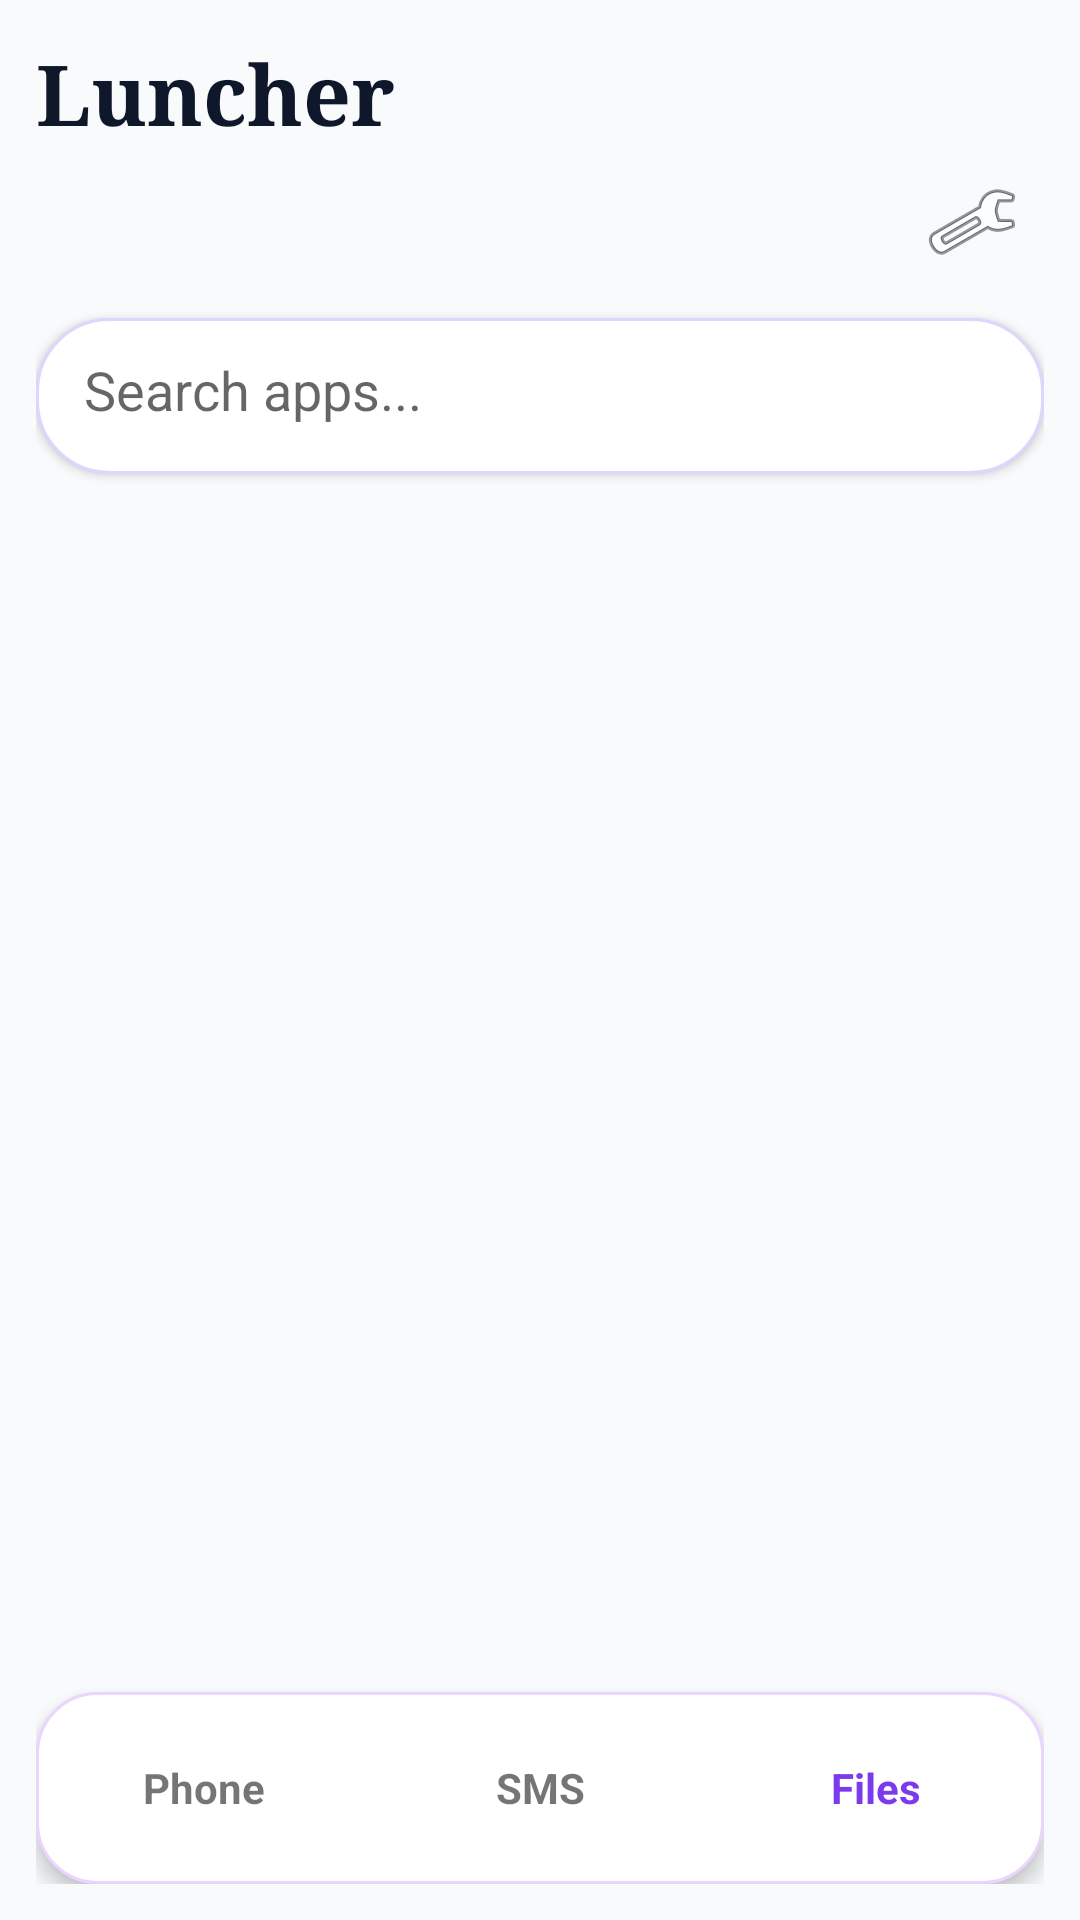

This screen was rendered from an Android layout file. Write that file and the resources it references.
<!-- AndroidManifest.xml: application theme Theme.Luncher -->
<!-- res/layout/activity_launcher.xml -->
<?xml version="1.0" encoding="utf-8"?>
<LinearLayout xmlns:android="http://schemas.android.com/apk/res/android" android:layout_width="match_parent" android:layout_height="match_parent" android:orientation="vertical" android:background="#F8FAFC" android:padding="12dp"><TextView android:layout_width="match_parent" android:layout_height="wrap_content" android:text="Luncher" android:textSize="28sp" android:textStyle="bold" android:fontFamily="serif" android:textColor="#0F172A"/>
        <ImageButton
            android:id="@+id/btnThemes"
            android:layout_width="48dp"
            android:layout_height="48dp"
            android:layout_gravity="end"
            android:background="?attr/selectableItemBackgroundBorderless"
            android:src="@android:drawable/ic_menu_preferences"
            android:contentDescription="Themes" />
        <EditText android:id="@+id/searchBar" android:layout_width="match_parent" android:layout_height="52dp" android:layout_marginTop="8dp" android:hint="Search apps..." android:background="@drawable/bg_search" android:padding="16dp" android:elevation="2dp"/><androidx.recyclerview.widget.RecyclerView android:id="@+id/recyclerApps" android:layout_width="match_parent" android:layout_height="0dp" android:layout_weight="1" android:layout_marginTop="16dp"/><LinearLayout android:layout_width="match_parent" android:layout_height="64dp" android:orientation="horizontal" android:background="@drawable/bg_glass" android:elevation="4dp"><TextView android:id="@+id/btnPhone" android:layout_width="0dp" android:layout_height="match_parent" android:layout_weight="1" android:text="Phone" android:gravity="center" android:textStyle="bold"/><TextView android:id="@+id/btnSms" android:layout_width="0dp" android:layout_height="match_parent" android:layout_weight="1" android:text="SMS" android:gravity="center" android:textStyle="bold"/><TextView android:id="@+id/btnFiles" android:layout_width="0dp" android:layout_height="match_parent" android:layout_weight="1" android:text="Files" android:gravity="center" android:textStyle="bold" android:textColor="#7C3AED"/></LinearLayout><View android:id="@+id/clearSearch" android:layout_width="0dp" android:layout_height="0dp"/></LinearLayout>
<!-- resources referenced by this layout -->
<resources>
  <!-- drawable bg_glass (drawable) -->
  <?xml version="1.0" encoding="utf-8"?>
  <shape xmlns:android="http://schemas.android.com/apk/res/android"><solid android:color="#FFFFFF"/><corners android:radius="20dp"/><stroke android:width="1dp" android:color="#E9D5FF"/></shape>
  <!-- drawable bg_search (drawable) -->
  <?xml version="1.0" encoding="utf-8"?>
  <shape xmlns:android="http://schemas.android.com/apk/res/android"><solid android:color="#FFFFFF"/><corners android:radius="24dp"/><stroke android:width="1dp" android:color="#DDD6FE"/></shape>
  <style name="Theme.Luncher" parent="android:Theme.Material.Light.NoActionBar">
          <item name="android:windowBackground">#0F1115</item>
      </style>
</resources>
